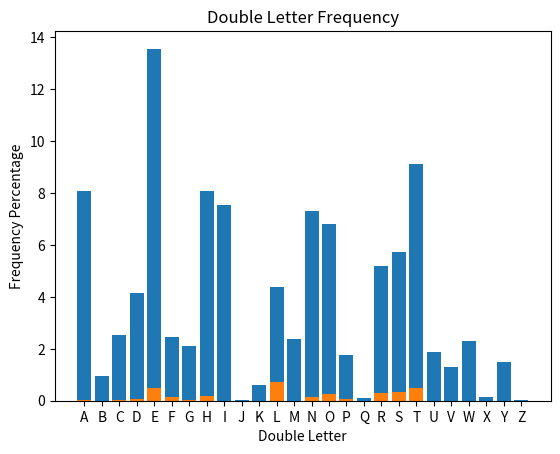

The matplotlib source for this figure:
import string, re, matplotlib.pyplot as plot, pandas

ALPHABET = 'abcdefghijklmnopqrstuvwxyz'

def main():
    message = '''There were very many of these, as one could easily believe, looking at the officer's handsome, self-satisfied face, and noting the eager enthusiasm with which he spoke of women. Though all Ramballe's love stories had the sensual character which Frenchmen regard as the special charm and poetry of love, yet he told his story with such sincere conviction that he alone had experienced and known all the charm of love and he described women so alluringly that Pierre listened to him with curiosity. It was plain that l'amour which the Frenchman was so fond of was not that low and simple kind that Pierre had once felt for his wife, nor was it the romantic love stimulated by himself that he experienced for Natasha. (Ramballe despised both these kinds of love equally: the one he considered the "love of clodhoppers" and the other the "love of simpletons.") L'amour which the Frenchman worshiped consisted principally in the unnaturalness of his relation to the woman and in a combination of incongruities giving the chief charm to the feeling. Thus the captain touchingly recounted the story of his love for a fascinating marquise of thirty-five and at the same time for a charming, innocent child of seventeen, daughter of the bewitching marquise. The conflict of magnanimity between the mother and the daughter, ending in the mother's sacrificing herself and offering her daughter in marriage to her lover, even now agitated the captain, though it was the memory of a distant past. Then he recounted an episode in which the husband played the part of the lover, and he- the lover- assumed the role of the husband, as well as several droll incidents from his recollections of Germany, where "shelter" is called Unterkunft and where the husbands eat sauerkraut and the young girls are "too blonde." Finally, the latest episode in Poland still fresh in the captain's memory, and which he narrated with rapid gestures and glowing face, was of how he had saved the life of a Pole (in general, the saving of life continually occurred in the captain's stories) and the Pole had entrusted to him his enchanting wife (parisienne de coeur) while himself entering the French service. The captain was happy, the enchanting Polish lady wished to elope with him, but, prompted by magnanimity, the captain restored the wife to the husband, saying as he did so: "I have saved your life, and I save your honor!" Having repeated these words the captain wiped his eyes and gave himself a shake, as if driving away the weakness which assailed him at this touching recollection. Listening to the captain's tales, Pierre- as often happens late in the evening and under the influence of wine- followed all that was told him, understood it all, and at the same time followed a train of personal memories which, he knew not why, suddenly arose in his mind. While listening to these love stories his own love for Natasha unexpectedly rose to his mind, and going over the pictures of that love in his imagination he mentally compared them with Ramballe's tales. Listening to the story of the struggle between love and duty, Pierre saw before his eyes every minutest detail of his last meeting with the object of his love at the Sukharev water tower. At the time of that meeting it had not produced an effect upon him- he had not even once recalled it. But now it seemed to him that that meeting had had in it something very important and poetic. "Peter Kirilovich, come here! We have recognized you," he now seemed to hear the words she had uttered and to see before him her eyes, her smile, her traveling hood, and a stray lock of her hair... and there seemed to him something pathetic and touching in all this. Having finished his tale about the enchanting Polish lady, the captain asked Pierre if he had ever experienced a similar impulse to sacrifice himself for love and a feeling of envy of the legitimate husband. Challenged by this question Pierre raised his head and felt a need to express the thoughts that filled his mind. He began to explain that he understood love for a women somewhat differently. He said that in all his life he had loved and still loved only one woman, and that she could never be his. Pierre then explained that he had loved this woman from his earliest years, but that he had not dared to think of her because she was too young, and because he had been an illegitimate son without a name. Afterwards when he had received a name and wealth he dared not think of her because he loved her too well, placing her far above everything in the world, and especially therefore above himself. Whether it was the wine he had drunk, or an impulse of frankness, or the thought that this man did not, and never would, know any of those who played a part in his story, or whether it was all these things together, something loosened Pierre's tongue. Speaking thickly and with a faraway look in his shining eyes, he told the whole story of his life: his marriage, Natasha's love for his best friend, her betrayal of him, and all his own simple relations with her. Urged on by Ramballe's questions he also told what he had at first concealed- his own position and even his name. More than anything else in Pierre's story the captain was impressed by the fact that Pierre was very rich, had two mansions in Moscow, and that he had abandoned everything and not left the city, but remained there concealing his name and station. When it was late at night they went out together into the street. The night was warm and light. To the left of the house on the Pokrovka a fire glowed- the first of those that were beginning in Moscow. To the right and high up in the sky was the sickle of the waning moon and opposite to it hung that bright comet which was connected in Pierre's heart with his love. At the gate stood Gerasim, the cook, and two Frenchmen. Their laughter and their mutually incomprehensible remarks in two languages could be heard. They were looking at the glow seen in the town.'''

    ### TESTS ###
    # print(plotFrequency(getSingleLetterCount(message)))
    # print(cleanLetters(message))
    # print(getSingleLetterCount(message))
    # print(getDoubleLetterCount(message))
    print(plotFrequency(frequency=getSingleLetterCount(message), xlabel='Single Letter', title='Single Letter Frequency'))
    print(plotFrequency(frequency=getDoubleLetterCount(message), xlabel='Double Letter', title='Double Letter Frequency'))


# Accepts some message and returns the message in uppercase with punctuation and spaces stripped out
def cleanLetters(message):
    return message.translate(message.maketrans('', '', string.punctuation)).replace(' ', '').upper()


# Accepts a clean message and returns the percentage of single letter in said message
def getSingleLetterCount(message):
    message = cleanLetters(message)
    singleLetterCount = {'A': 0, 'B': 0, 'C': 0, 'D': 0, 'E': 0, 'F': 0, 'G': 0, 'H': 0, 'I': 0, 'J': 0, 'K': 0, 'L': 0,
                     'M': 0, 'N': 0, 'O': 0, 'P': 0, 'Q': 0, 'R': 0, 'S': 0, 'T': 0, 'U': 0, 'V': 0, 'W': 0, 'X': 0,
                     'Y': 0, 'Z': 0}

    # Count each letter frequency in message
    for letter in message:
        if letter in singleLetterCount:
            singleLetterCount[letter] += 1

    # Turn count into percentage
    for letter in singleLetterCount:
        singleLetterCount[letter] = singleLetterCount[letter] / len(message) * 100

    return singleLetterCount


# Accepts a clean message and returns the percentage of double letters in said message
def getDoubleLetterCount(message):
    message = cleanLetters(message)
    doubleLetterCount = {'A': 0, 'B': 0, 'C': 0, 'D': 0, 'E': 0, 'F': 0, 'G': 0, 'H': 0, 'I': 0, 'J': 0, 'K': 0, 'L': 0,
                     'M': 0, 'N': 0, 'O': 0, 'P': 0, 'Q': 0, 'R': 0, 'S': 0, 'T': 0, 'U': 0, 'V': 0, 'W': 0, 'X': 0,
                     'Y': 0, 'Z': 0}

    # Finds all occurrences of double letters in message and stores the single character in a list
    doubleLetters = re.findall(r"(\w)\1+", message)

    # Count each letter frequency from the doubleLetters List
    for letter in doubleLetters:
        if letter in doubleLetterCount:
            doubleLetterCount[letter] += 1

    # Turn count into percentage
    for letter in doubleLetterCount:
        doubleLetterCount[letter] = doubleLetterCount[letter] / len(message) * 100

    return doubleLetterCount


# Accepts letter frequencies and plots them on a graph with key:value pair
def plotFrequency(frequency, xlabel = 'Letter', ylabel = 'Frequency Percentage', title = 'Frequency By Letter'):
    plot.bar(dict.keys(frequency), dict.values(frequency))
    plot.xlabel(xlabel)
    plot.ylabel(ylabel)
    plot.title(title)
    plot.show()


# If program is not called via a function, then start at main function
if __name__ == '__main__':
    main()